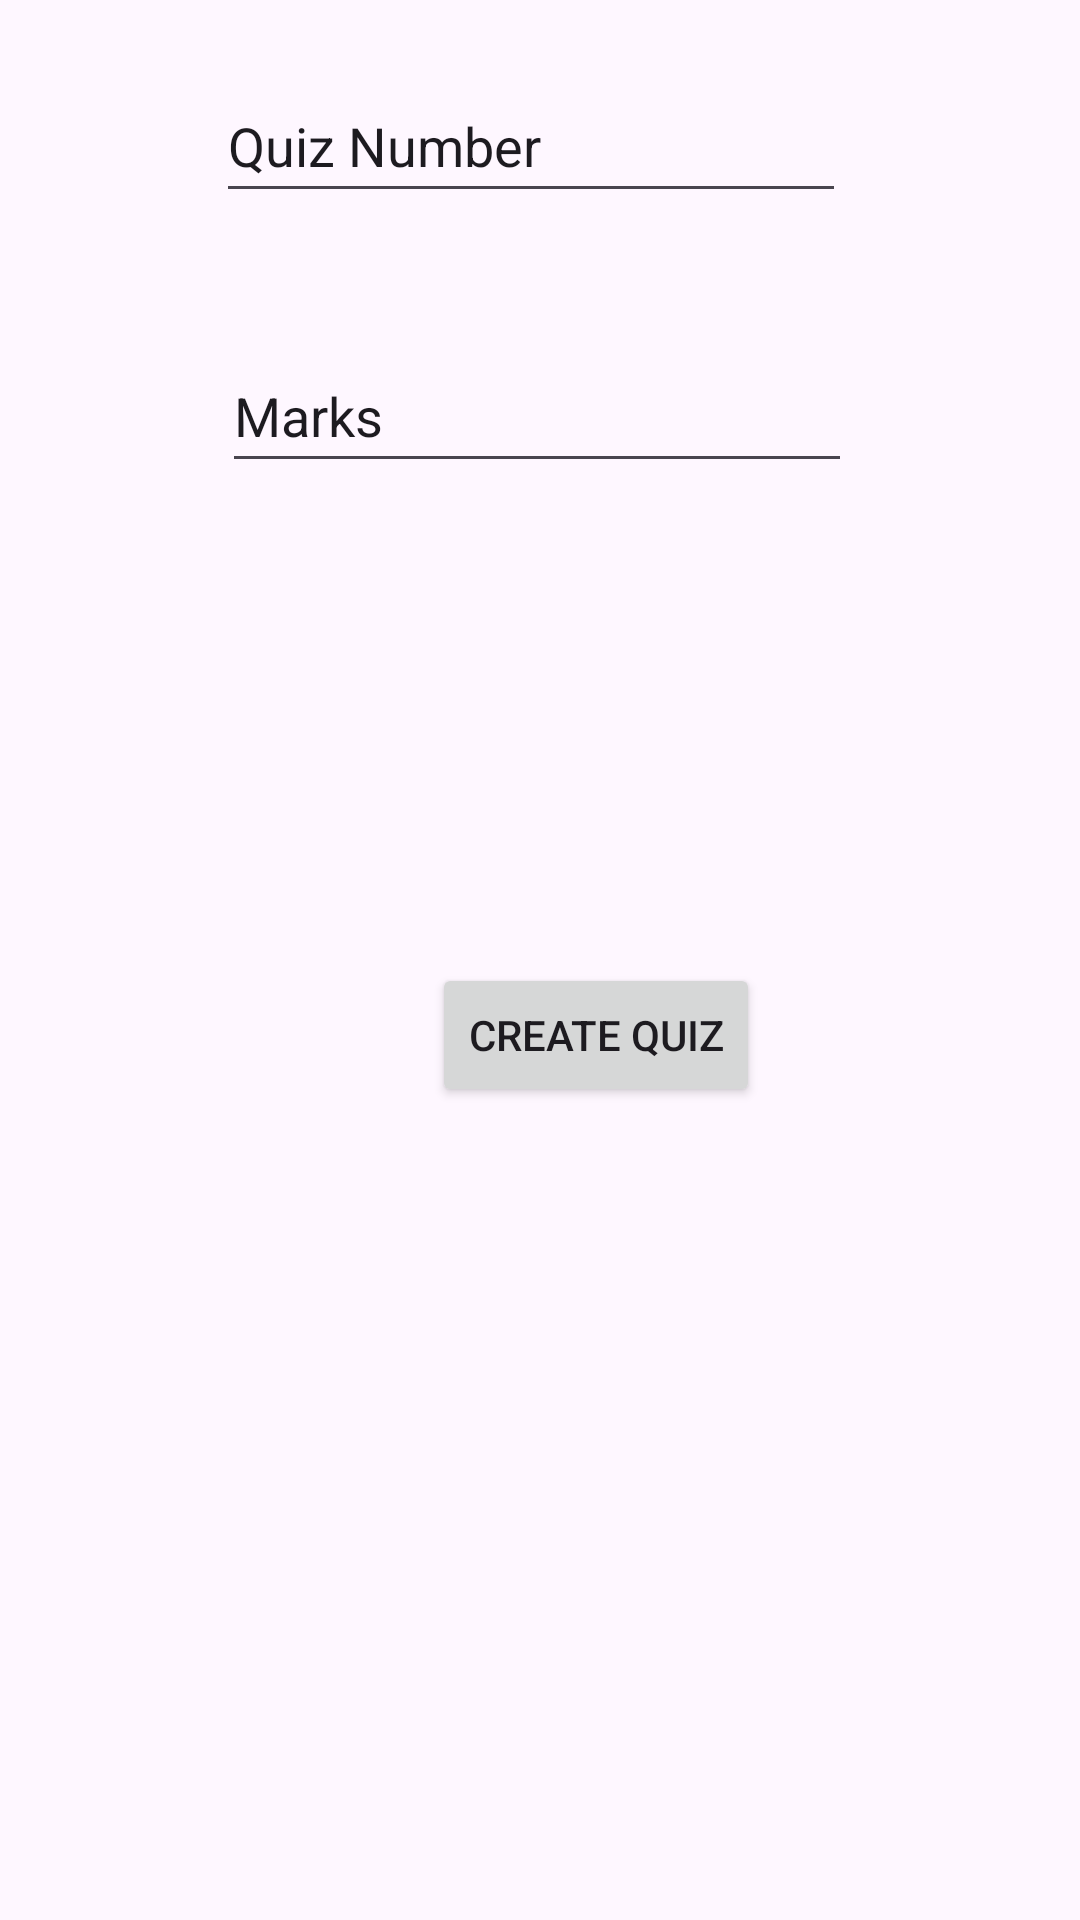

Write the Android layout XML for this screen, with the resource values it uses.
<!-- AndroidManifest.xml: application theme Theme.Acadia -->
<!-- res/layout/activity_teacher_quiz.xml -->
<?xml version="1.0" encoding="utf-8"?>
<androidx.constraintlayout.widget.ConstraintLayout xmlns:android="http://schemas.android.com/apk/res/android"
    xmlns:app="http://schemas.android.com/apk/res-auto"
    xmlns:tools="http://schemas.android.com/tools"
    android:id="@+id/main"
    android:layout_width="match_parent"
    android:layout_height="match_parent"
    android:background="@drawable/bggci"
    tools:context=".teacher.TeacherQuiz">

    <androidx.appcompat.widget.Toolbar
        android:id="@+id/toolbar"
        android:layout_width="416dp"
        android:layout_height="0dp"
        android:layout_marginBottom="54dp"
        android:background="#3F7CAC"
        app:layout_constraintBottom_toTopOf="@+id/etQuiz_No"
        app:layout_constraintStart_toStartOf="parent"
        app:layout_constraintTop_toTopOf="parent"
        app:layout_constraintVertical_bias="0.666"
        app:title="Teacher Quiz"
        app:titleTextColor="@android:color/white" />

    <Button
        android:id="@+id/btnCreateQuiz"
        android:layout_width="wrap_content"
        android:layout_height="wrap_content"
        android:layout_marginStart="144dp"
        android:layout_marginTop="352dp"
        android:text="Create Quiz"
        app:layout_constraintStart_toStartOf="parent"
        app:layout_constraintTop_toBottomOf="@+id/toolbar" />

    <EditText
        android:id="@+id/etQuiz_No"
        android:layout_width="wrap_content"
        android:layout_height="48dp"
        android:layout_marginStart="72dp"
        android:layout_marginBottom="42dp"
        android:ems="10"
        android:inputType="text"
        android:text="Quiz Number"
        app:layout_constraintBottom_toTopOf="@+id/etQuiz_Marks"
        app:layout_constraintStart_toStartOf="parent"
        app:layout_constraintTop_toBottomOf="@+id/toolbar" />

    <EditText
        android:id="@+id/etQuiz_Marks"
        android:layout_width="wrap_content"
        android:layout_height="48dp"
        android:layout_marginStart="2dp"
        android:layout_marginBottom="479dp"
        android:ems="10"
        android:inputType="text"
        android:text="Marks"
        app:layout_constraintBottom_toBottomOf="parent"
        app:layout_constraintStart_toStartOf="@+id/etQuiz_No"
        app:layout_constraintTop_toBottomOf="@+id/etQuiz_No" />

</androidx.constraintlayout.widget.ConstraintLayout>
<!-- resources referenced by this layout -->
<resources>
  <style name="Theme.Acadia" parent="Base.Theme.Acadia" />
  <style name="Base.Theme.Acadia" parent="Theme.Material3.DayNight.NoActionBar">
          
          
          <item name="colorPrimary">#2488F6</item>
      </style>
</resources>
